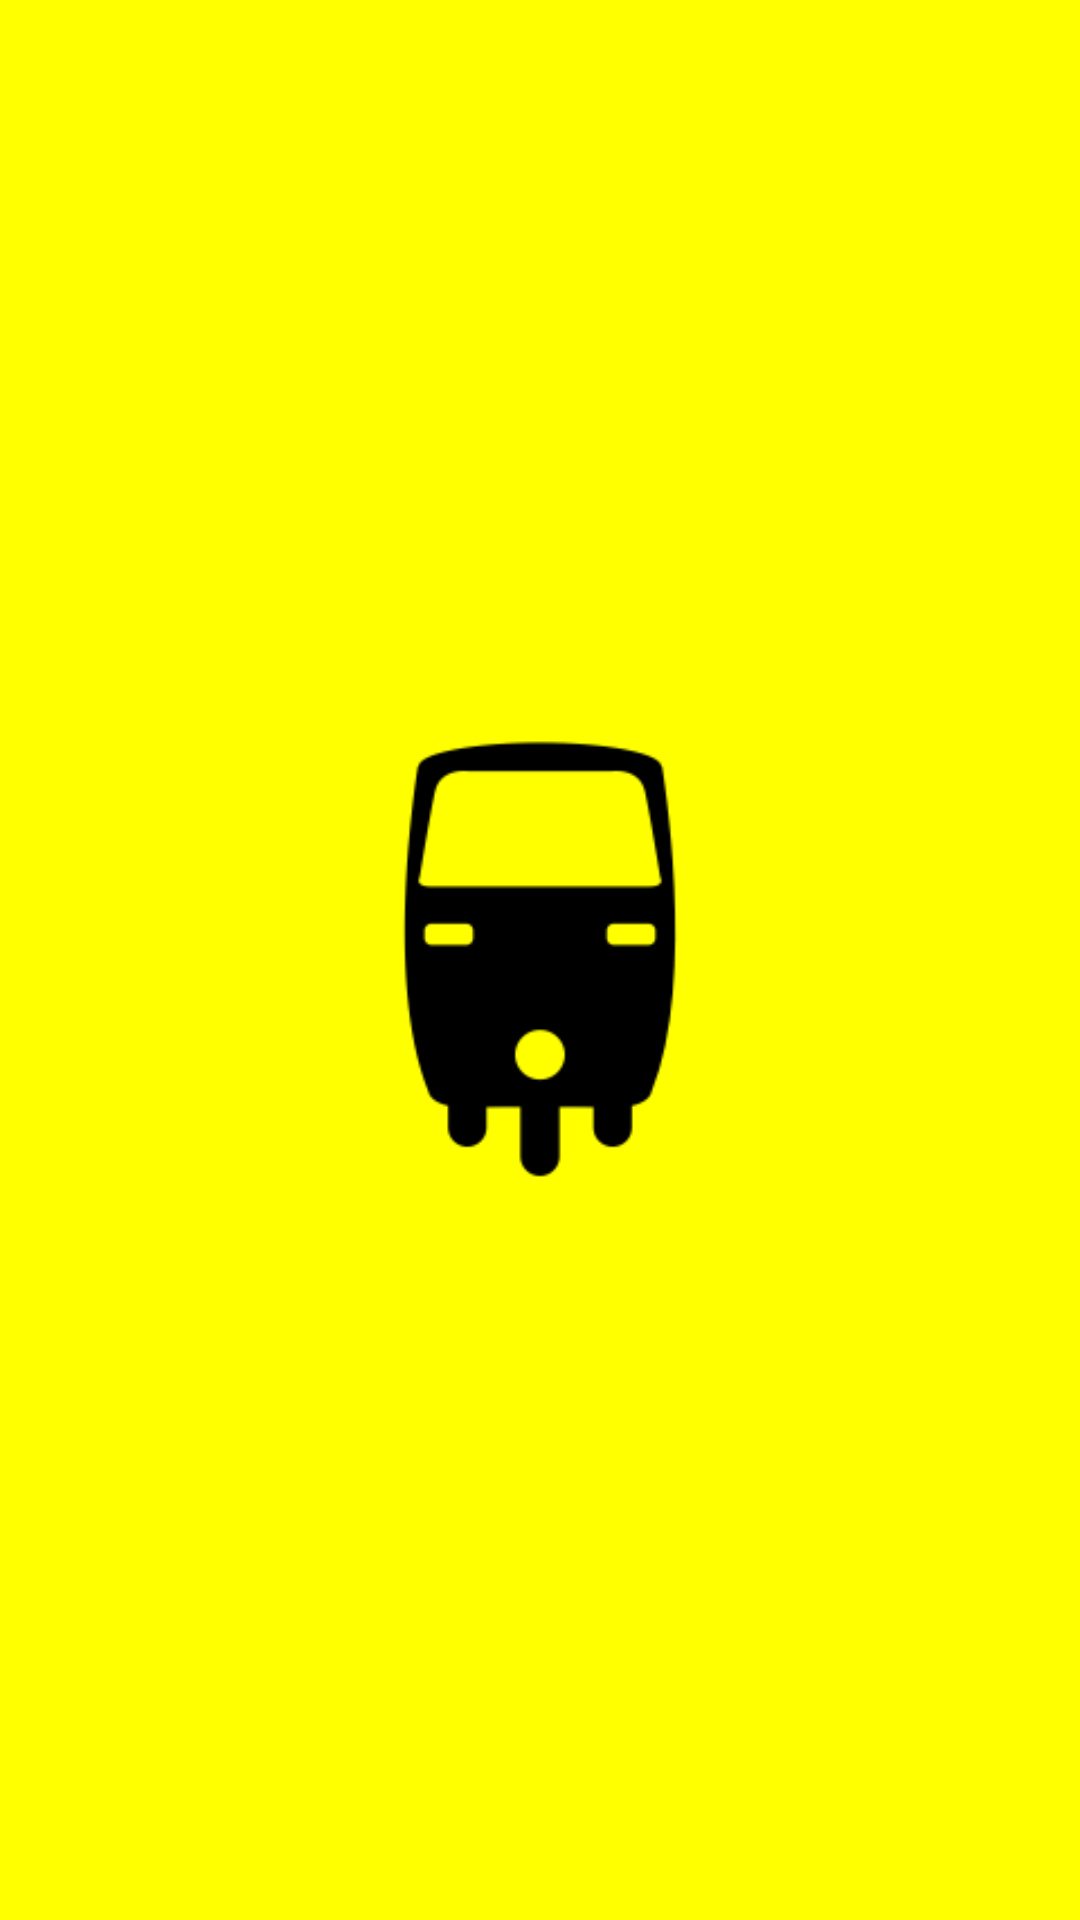

Produce the Android XML layout that renders to this screen, including the resource entries it uses.
<!-- AndroidManifest.xml: activity theme SplashTheme -->
<!-- res/layout/activity_splash.xml -->
<RelativeLayout xmlns:android="http://schemas.android.com/apk/res/android"
    xmlns:tools="http://schemas.android.com/tools"
    android:layout_width="match_parent"
    android:layout_height="match_parent"
    android:paddingBottom="@dimen/activity_vertical_margin"
    android:paddingLeft="@dimen/activity_horizontal_margin"
    android:paddingRight="@dimen/activity_horizontal_margin"
    android:paddingTop="@dimen/activity_vertical_margin"
    tools:context="com.alive.mapsdummy.activities.SplashActivity">

    <ImageView
        android:id="@+id/imageViewSplash"
        android:layout_width="150dp"
        android:layout_height="150dp"
        android:src="@drawable/splash_rick"
        android:layout_centerVertical="true"
        android:layout_centerHorizontal="true" />

</RelativeLayout>
<!-- resources referenced by this layout -->
<resources>
  <!-- drawable splash_rick: png bitmap (drawable, 3610 bytes) -->
  <style name="SplashTheme" parent="Theme.AppCompat.NoActionBar">
          <item name="android:windowBackground">@drawable/background_splash</item>
      </style>
  <!-- drawable background_splash (drawable) -->
  <?xml version="1.0" encoding="utf-8"?>
  <layer-list xmlns:android="http://schemas.android.com/apk/res/android">
  
      <item android:drawable="@color/themeYellow" />
  
  </layer-list>
  <color name="themeYellow">#FFFF00</color>
</resources>
